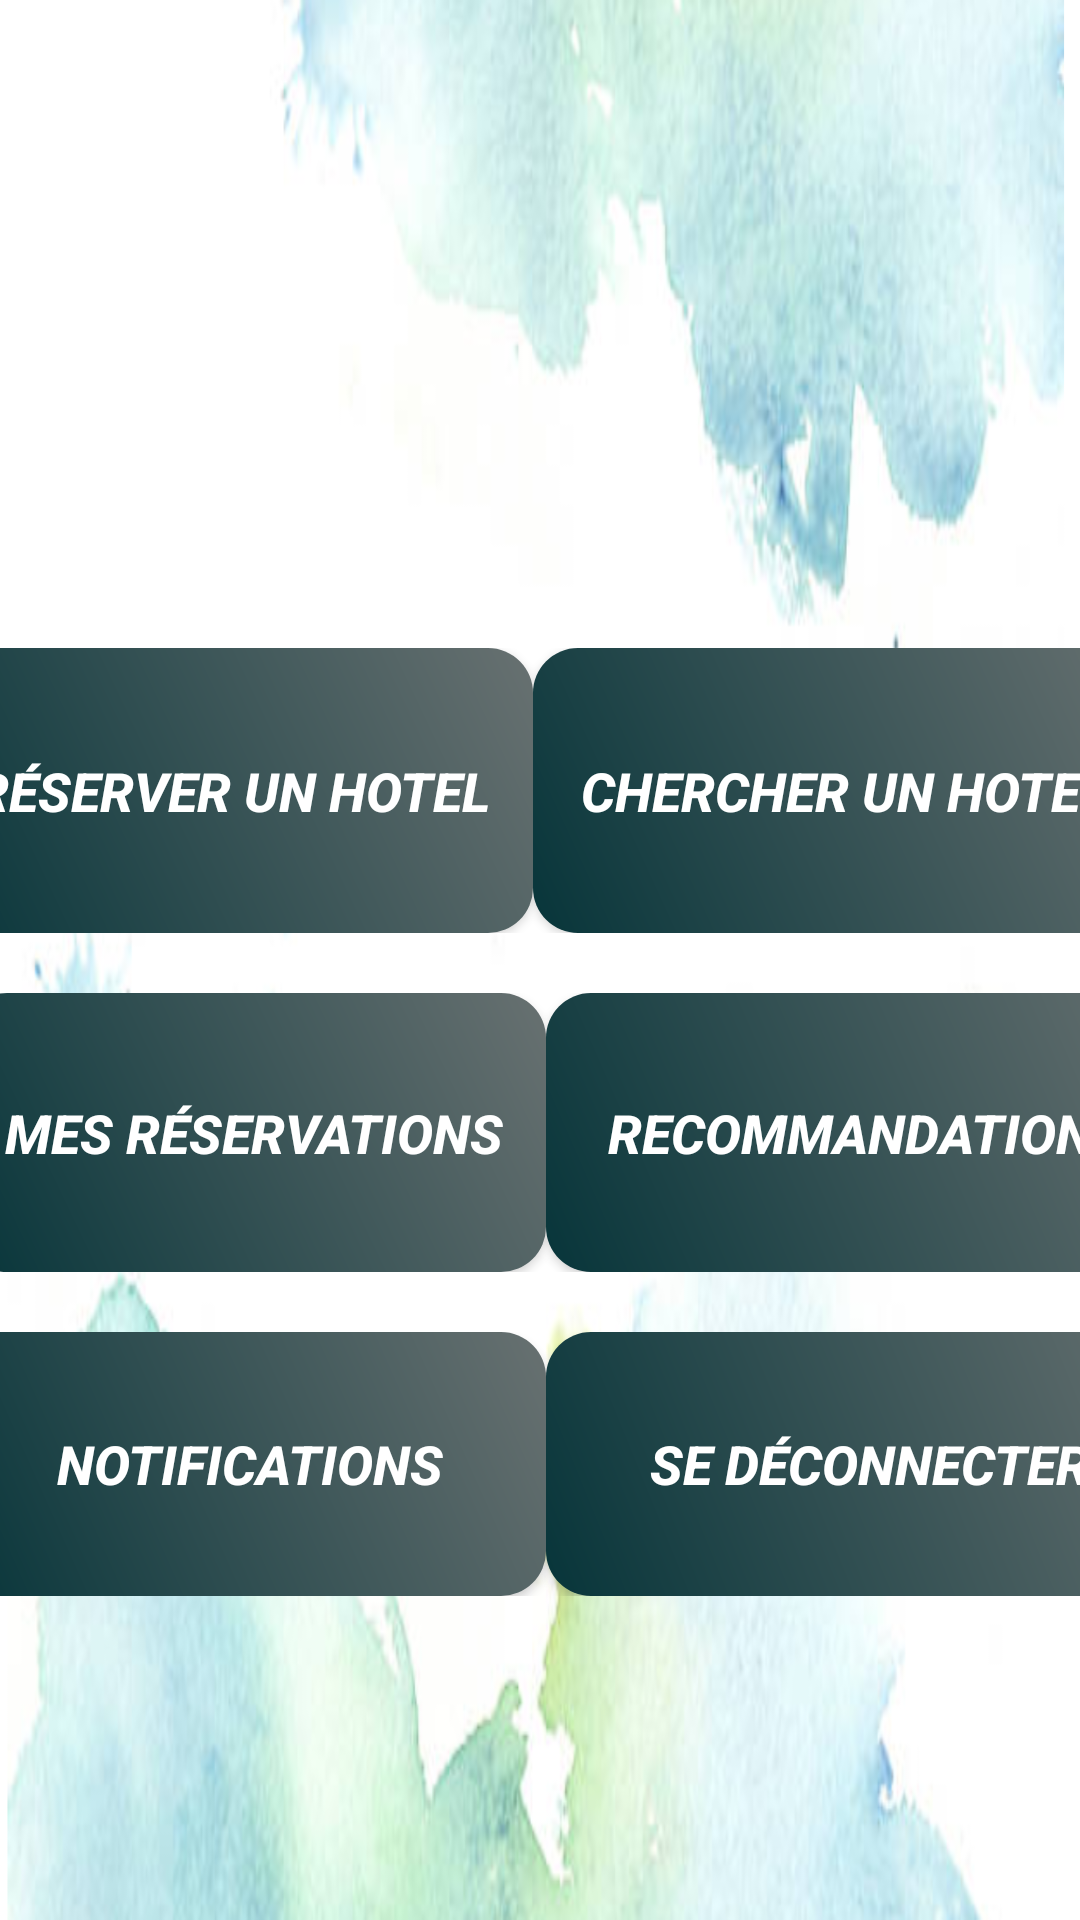

Android layout source for this screen:
<!-- AndroidManifest.xml: application theme Theme.BookingApplicationS4Project -->
<!-- res/layout/activity_profile_client.xml -->
<?xml version="1.0" encoding="utf-8"?>
<androidx.constraintlayout.widget.ConstraintLayout xmlns:android="http://schemas.android.com/apk/res/android"
    xmlns:app="http://schemas.android.com/apk/res-auto"
    xmlns:tools="http://schemas.android.com/tools"
    android:layout_width="match_parent"
    android:layout_height="match_parent"
    android:background="@drawable/hotell"
    tools:context=".ProfileClientActivity">

    <LinearLayout
        android:id="@+id/linearLayout3"
        android:layout_width="360dp"
        android:layout_height="86dp"
        android:layout_marginLeft="32dp"
        android:layout_marginTop="32dp"
        android:layout_marginRight="32dp"
        android:orientation="horizontal"
        app:layout_constraintEnd_toEndOf="parent"
        app:layout_constraintStart_toStartOf="parent"
        app:layout_constraintTop_toTopOf="parent">

        <TextView
            android:id="@+id/nameClient"
            android:layout_width="146dp"
            android:layout_height="match_parent"
            android:layout_weight="1"
            android:textColor="@color/black"
            android:textSize="18sp"
            android:textStyle="bold|italic" />

        <TextView
            android:id="@+id/mailClient"
            android:layout_width="219dp"
            android:layout_height="match_parent"
            android:layout_weight="1"
            android:textColor="@color/black"
            android:textSize="16sp"
            android:textStyle="bold|italic" />
    </LinearLayout>

    <LinearLayout
        android:id="@+id/linearLayout4"
        android:layout_width="408dp"
        android:layout_height="95dp"
        android:layout_marginLeft="22dp"

        android:layout_marginTop="98dp"
        android:layout_marginRight="22dp"
        android:orientation="horizontal"
        app:layout_constraintEnd_toEndOf="@+id/linearLayout3"
        app:layout_constraintHorizontal_bias="0.494"
        app:layout_constraintStart_toStartOf="@+id/linearLayout3"
        app:layout_constraintTop_toBottomOf="@+id/linearLayout3">

        <Button
            android:id="@+id/ajouterReservation"
            android:layout_width="wrap_content"
            android:layout_height="match_parent"
            android:layout_weight="1"
            android:background="@drawable/background_color"
            android:textColor="@color/colorWhite"
            android:text="Réserver un hotel"
            android:textSize="18dp"
            android:textStyle="bold|italic" />

        <Button
            android:id="@+id/chercherHotel"
            android:layout_width="178dp"
            android:layout_height="match_parent"
            android:layout_weight="1"
            android:background="@drawable/background_color"
            android:text="Chercher un hotel"
            android:textColor="@color/colorWhite"
            android:textSize="18dp"
            android:textStyle="bold|italic" />
    </LinearLayout>

    <LinearLayout
        android:id="@+id/linearLayout5"
        android:layout_width="408dp"
        android:layout_height="93dp"
        android:layout_marginLeft="22dp"
        android:layout_marginTop="20dp"
        android:layout_marginRight="22dp"
        android:orientation="horizontal"
        app:layout_constraintEnd_toEndOf="@+id/linearLayout4"
        app:layout_constraintHorizontal_bias="0.52"
        app:layout_constraintStart_toStartOf="parent"
        app:layout_constraintTop_toBottomOf="@+id/linearLayout4">

        <Button
            android:id="@+id/mesReservation"
            android:layout_width="wrap_content"
            android:layout_height="match_parent"
            android:layout_weight="1"
            android:text="Mes réservations"
            android:background="@drawable/background_color"
            android:textColor="@color/colorWhite"
            android:textSize="18dp"
            android:textStyle="bold|italic" />

        <Button
            android:id="@+id/recommandations"
            android:layout_width="185dp"
            android:layout_height="match_parent"
            android:layout_weight="1"
            android:text="Recommandations"
            android:background="@drawable/background_color"
            android:textColor="@color/colorWhite"
            android:textSize="18dp"
            android:textStyle="bold|italic" />
    </LinearLayout>

    <LinearLayout
        android:layout_width="414dp"
        android:layout_height="88dp"
        android:layout_marginLeft="22dp"
        android:layout_marginTop="20dp"
        android:layout_marginRight="22dp"
        android:orientation="horizontal"
        app:layout_constraintEnd_toEndOf="@+id/linearLayout5"
        app:layout_constraintStart_toStartOf="@+id/linearLayout5"
        app:layout_constraintTop_toBottomOf="@+id/linearLayout5">

        <Button
            android:id="@+id/notification"
            android:layout_width="200dp"
            android:layout_height="match_parent"
            android:layout_weight="1"
            android:text="Notifications"
            android:background="@drawable/background_color"
            android:textColor="@color/colorWhite"
            android:textSize="18dp"
            android:textStyle="bold|italic" />

        <Button
            android:id="@+id/seDeconnecter"
            android:layout_width="219dp"
            android:layout_height="match_parent"
            android:layout_weight="1"
            android:text="Se déconnecter"
            android:background="@drawable/background_color"
            android:textColor="@color/colorWhite"
            android:textSize="18dp"
            android:textStyle="bold|italic" />
    </LinearLayout>

</androidx.constraintlayout.widget.ConstraintLayout>
<!-- resources referenced by this layout -->
<resources>
  <color name="black">#FF000000</color>
  <color name="colorWhite">#FFFFFF</color>
  <!-- drawable background_color (drawable) -->
  <?xml version="1.0" encoding="utf-8"?>
  <shape xmlns:android="http://schemas.android.com/apk/res/android">
  <gradient android:angle="45"
      android:startColor="#07353A"
      android:endColor="#687171"/>
      <corners android:topLeftRadius="15dp"
          android:topRightRadius="15dp"
          android:bottomLeftRadius="15dp"
          android:bottomRightRadius="15dp"/>
  </shape>
  <!-- drawable hotell: png bitmap (drawable-xhdpi, 438999 bytes) -->
  <style name="Theme.BookingApplicationS4Project" parent="Theme.AppCompat.Light.NoActionBar">
          
          <item name="colorPrimary">@color/purple_500</item>
          <item name="colorPrimaryVariant">@color/purple_700</item>
          <item name="colorOnPrimary">@color/white</item>
          
          <item name="colorSecondary">@color/teal_200</item>
          <item name="colorSecondaryVariant">@color/teal_700</item>
          <item name="colorOnSecondary">@color/white</item>
          
          <item name="android:statusBarColor" tools:targetApi="l">?attr/colorPrimaryVariant</item>
          
      </style>
  <color name="purple_500">#FF6200EE</color>
  <color name="purple_700">#FF3700B3</color>
  <color name="white">#0E616C</color>
  <color name="teal_200">#2FB1A4</color>
  <color name="teal_700">#FF018786</color>
</resources>
